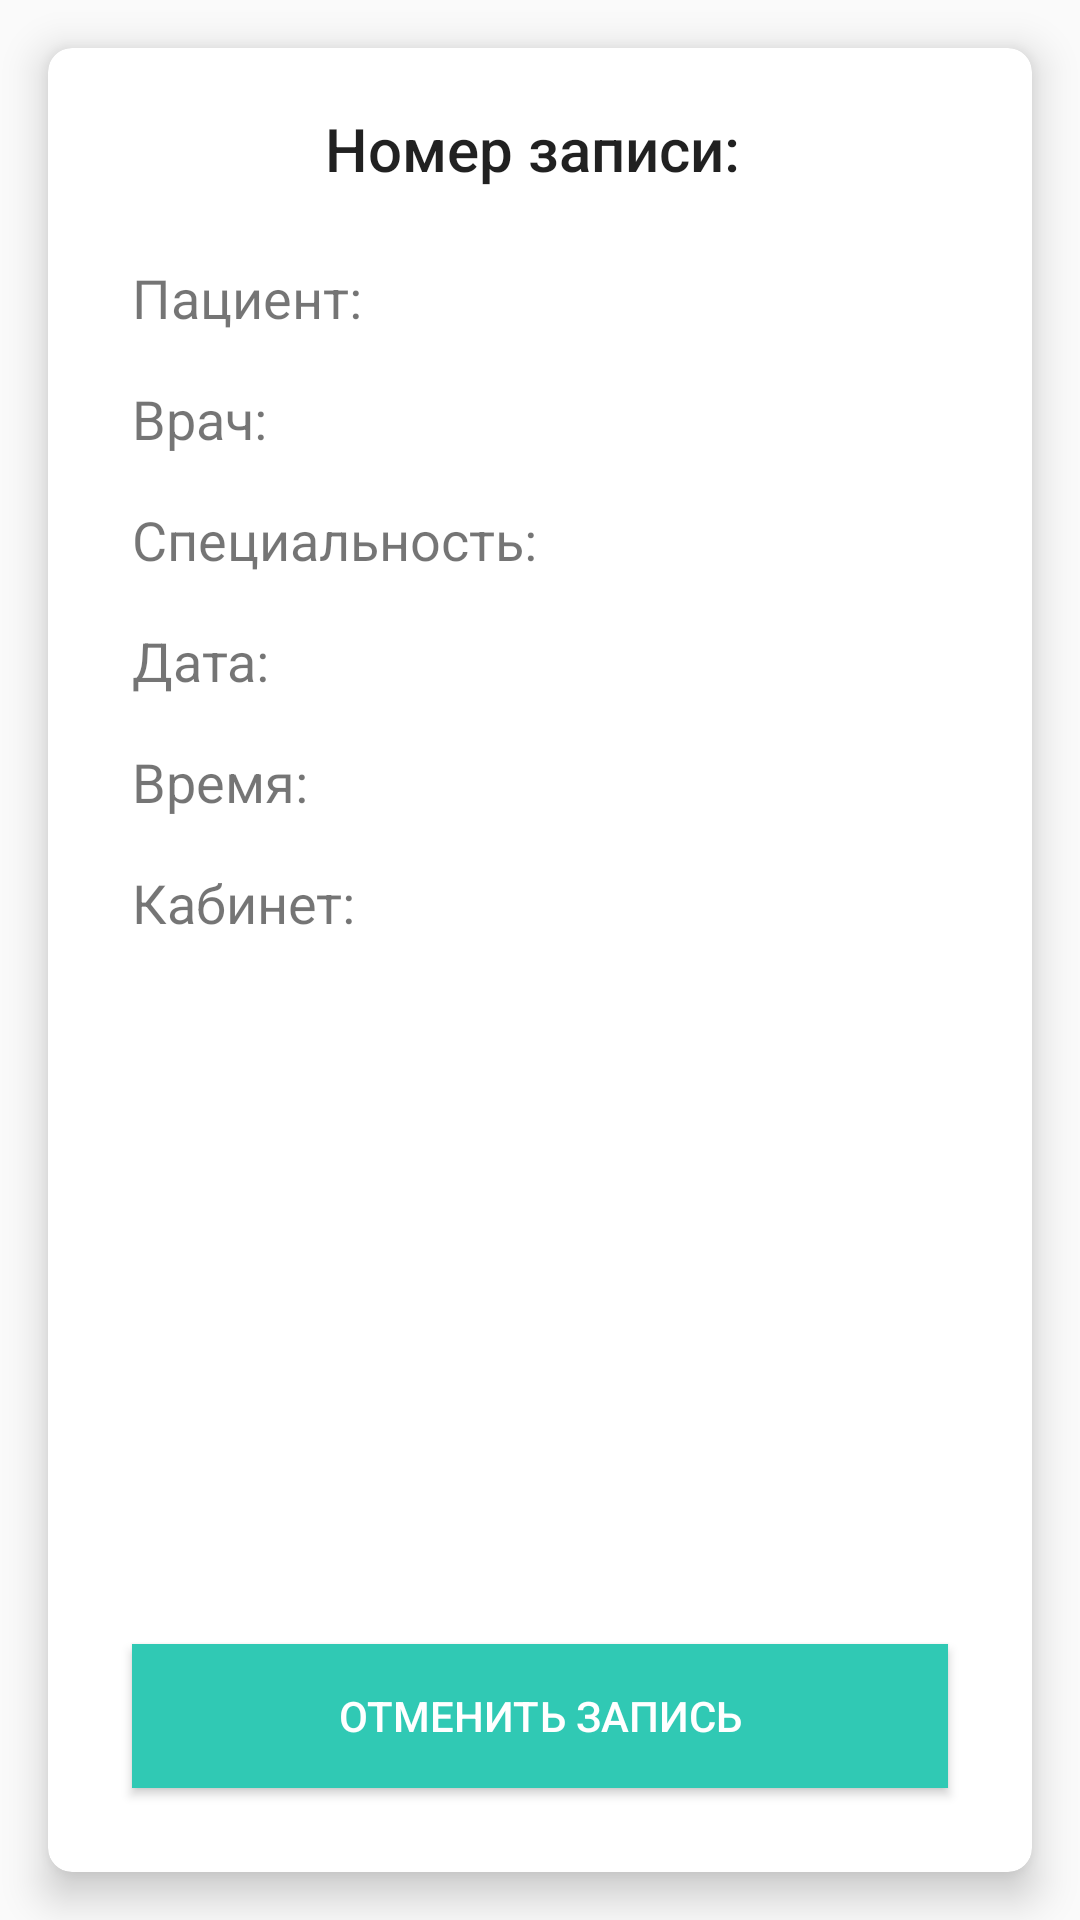

Layout XML and referenced resources for this Android screen:
<!-- AndroidManifest.xml: application theme AppTheme -->
<!-- res/layout/activity_deployed_appointment.xml -->
<?xml version="1.0" encoding="utf-8"?>
<android.support.constraint.ConstraintLayout xmlns:android="http://schemas.android.com/apk/res/android"
    xmlns:app="http://schemas.android.com/apk/res-auto"
    xmlns:tools="http://schemas.android.com/tools"
    android:id="@+id/test"
    android:layout_width="match_parent"
    android:layout_height="match_parent"
    tools:context=".DeployedAppointmentActivity"
    android:layout_margin="20dp">

        <android.support.v7.widget.CardView
            android:layout_width="match_parent"
            android:layout_height="match_parent"
            android:layout_gravity="center"
            android:layout_margin="16dp"
            app:cardCornerRadius="8dp"
            app:cardElevation="8dp">

            <android.support.constraint.ConstraintLayout
                android:layout_width="match_parent"
                android:layout_height="match_parent"
                android:layout_margin="20dp">

                <TextView
                    android:id="@+id/AppointmentNumber"
                    android:layout_width="wrap_content"
                    android:layout_height="wrap_content"
                    android:layout_marginEnd="8dp"
                    android:layout_marginStart="8dp"
                    android:text="Номер записи: "
                    android:textAppearance="@style/TextAppearance.AppCompat.Title"
                    android:textSize="20dp"
                    app:layout_constraintEnd_toEndOf="parent"
                    app:layout_constraintStart_toStartOf="parent"
                    app:layout_constraintTop_toTopOf="parent" />

                <TextView
                    android:id="@+id/PacientView"
                    android:layout_width="wrap_content"
                    android:layout_height="wrap_content"
                    android:layout_marginStart="8dp"
                    android:layout_marginTop="24dp"
                    android:text="Пациент: "
                    android:textSize="18dp"
                    app:layout_constraintStart_toStartOf="parent"
                    app:layout_constraintTop_toBottomOf="@+id/AppointmentNumber" />

                <TextView
                    android:id="@+id/DoctorView"
                    android:layout_width="wrap_content"
                    android:layout_height="wrap_content"
                    android:layout_marginStart="8dp"
                    android:layout_marginTop="16dp"
                    android:text="Врач: "
                    android:textSize="18dp"
                    app:layout_constraintStart_toStartOf="parent"
                    app:layout_constraintTop_toBottomOf="@+id/PacientView" />

                <TextView
                    android:id="@+id/SpecializationView"
                    android:layout_width="wrap_content"
                    android:layout_height="wrap_content"
                    android:layout_marginStart="8dp"
                    android:layout_marginTop="16dp"
                    android:text="Специальность: "
                    android:textSize="18dp"
                    app:layout_constraintStart_toStartOf="parent"
                    app:layout_constraintTop_toBottomOf="@+id/DoctorView" />

                <TextView
                    android:id="@+id/DateView"
                    android:layout_width="wrap_content"
                    android:layout_height="wrap_content"
                    android:layout_marginStart="8dp"
                    android:layout_marginTop="16dp"
                    android:text="Дата: "
                    android:textSize="18dp"
                    app:layout_constraintStart_toStartOf="parent"
                    app:layout_constraintTop_toBottomOf="@+id/SpecializationView" />

                <TextView
                    android:id="@+id/TimeView"
                    android:layout_width="wrap_content"
                    android:layout_height="wrap_content"
                    android:layout_marginStart="8dp"
                    android:layout_marginTop="16dp"
                    android:text="Время: "
                    android:textSize="18dp"
                    app:layout_constraintStart_toStartOf="parent"
                    app:layout_constraintTop_toBottomOf="@+id/DateView" />

                <TextView
                    android:id="@+id/CabinetView"
                    android:layout_width="wrap_content"
                    android:layout_height="wrap_content"
                    android:layout_marginStart="8dp"
                    android:layout_marginTop="16dp"
                    android:text="Кабинет: "
                    android:textSize="18dp"
                    app:layout_constraintStart_toStartOf="parent"
                    app:layout_constraintTop_toBottomOf="@+id/TimeView" />


                <Button
                    android:id="@+id/cancelAppointment"
                    style="@style/Widget.AppCompat.Button.Colored"
                    android:layout_width="0dp"
                    android:layout_height="wrap_content"
                    android:layout_marginBottom="8dp"
                    android:layout_marginEnd="8dp"
                    android:layout_marginStart="8dp"
                    android:background="?attr/colorPrimary"
                    android:onClick="onDeleteAppointmentButtonClick"
                    android:text="Отменить запись"
                    app:layout_constraintBottom_toBottomOf="parent"
                    app:layout_constraintEnd_toEndOf="parent"
                    app:layout_constraintStart_toStartOf="parent" />
            </android.support.constraint.ConstraintLayout>

        </android.support.v7.widget.CardView>
</android.support.constraint.ConstraintLayout>
<!-- resources referenced by this layout -->
<resources>
  <style name="AppTheme" parent="Theme.AppCompat.Light.DarkActionBar">
          
          <item name="colorPrimary">@color/colorPrimary</item>
          <item name="colorPrimaryDark">@color/colorPrimaryDark</item>
          <item name="colorAccent">@color/colorAccent</item>
      </style>
  <color name="colorPrimary">#30c9b4</color>
  <color name="colorPrimaryDark">#32baa8</color>
  <color name="colorAccent">#2be6ba</color>
</resources>
